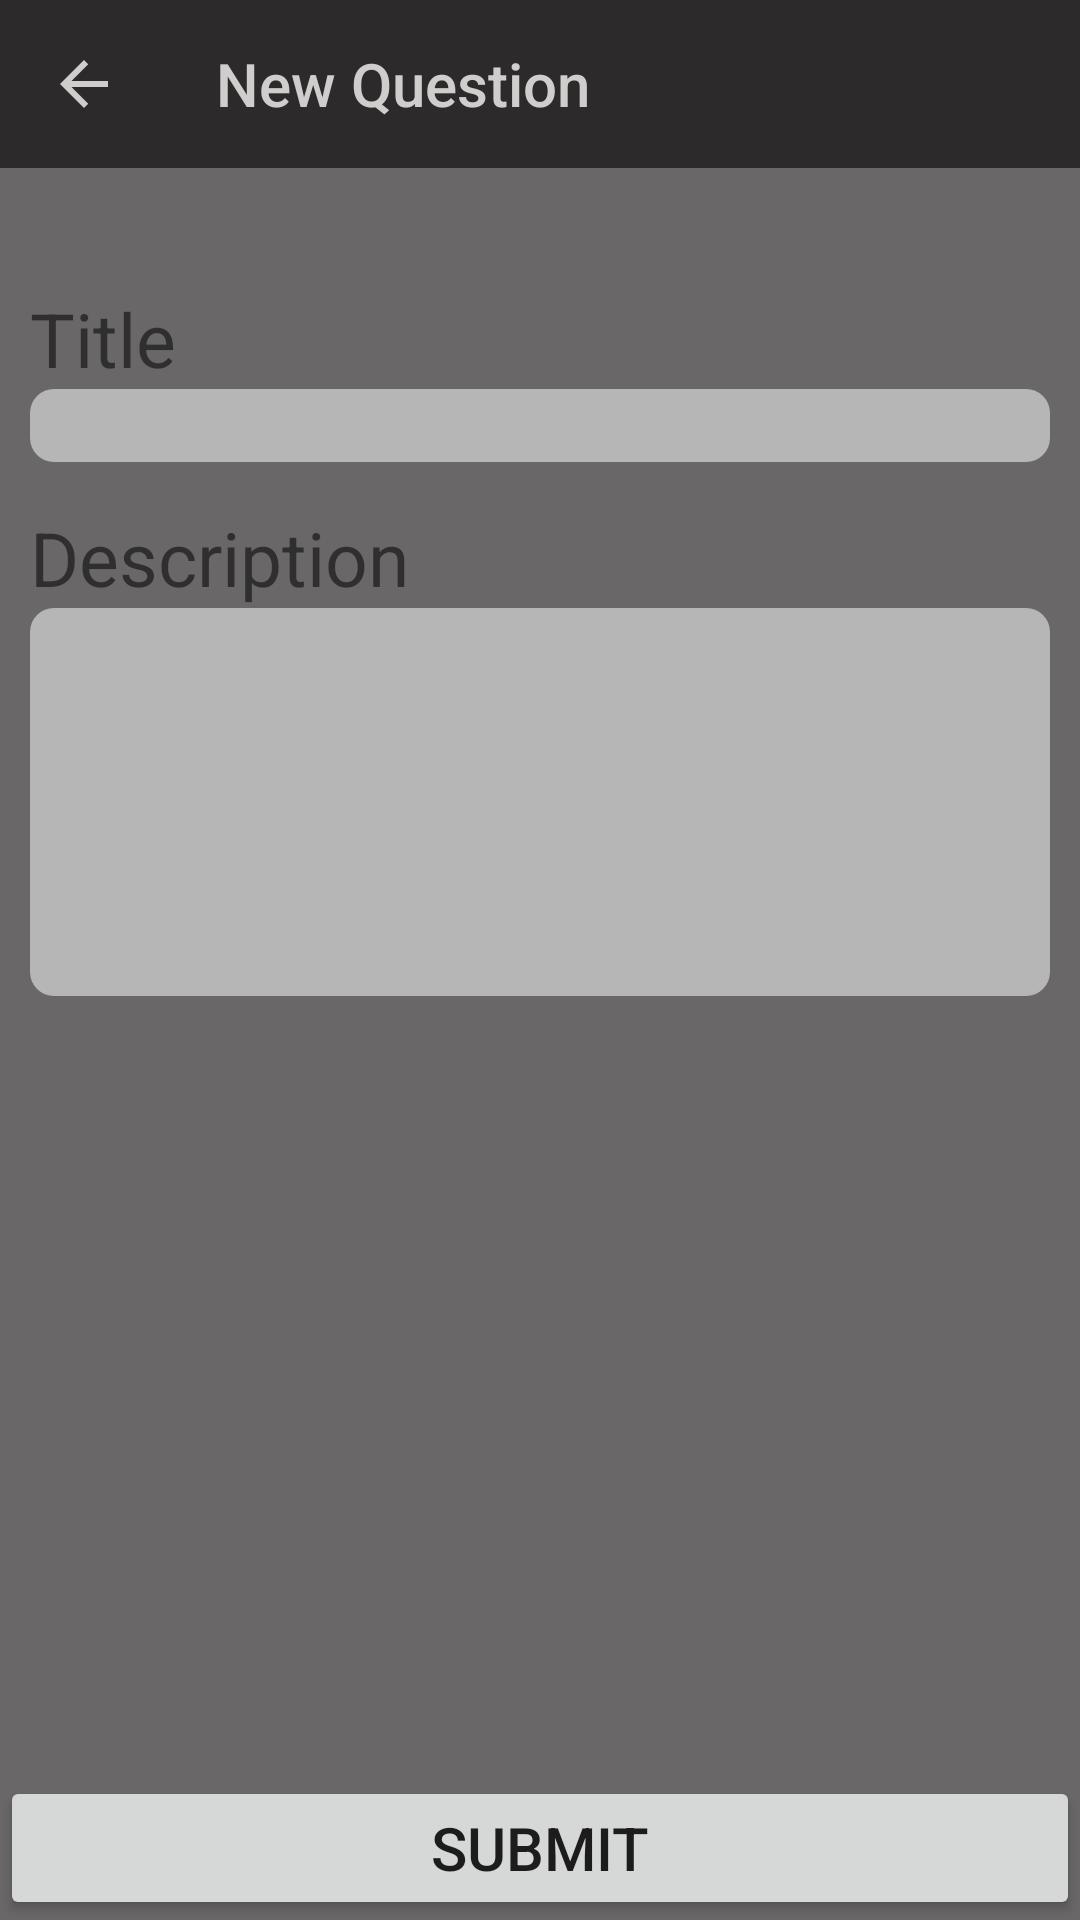

Layout XML and referenced resources for this Android screen:
<!-- AndroidManifest.xml: application theme AppTheme -->
<!-- res/layout/activity_newquestion.xml -->
<?xml version="1.0" encoding="utf-8"?>
<RelativeLayout xmlns:android="http://schemas.android.com/apk/res/android"
    android:layout_width="match_parent"
    android:layout_height="match_parent"
    android:background="#696767"
    xmlns:app="http://schemas.android.com/apk/res-auto">

    <androidx.appcompat.widget.Toolbar
        android:layout_width="match_parent"
        android:layout_height="wrap_content"
        android:background="#2C2A2A"
        android:id="@+id/activity_addquestion_toolbar"
        app:navigationIcon="@drawable/ic_back_24dp"
        app:titleTextColor="#D1CDCD"
        app:title="New Question"/>

    <LinearLayout
        android:layout_width="match_parent"
        android:layout_height="wrap_content"
        android:orientation="vertical"
        android:layout_below="@+id/activity_addquestion_toolbar"
        android:layout_marginTop="30dp"
        android:padding="10dp">

        <androidx.appcompat.widget.AppCompatTextView
            android:layout_width="match_parent"
            android:layout_height="wrap_content"
            android:text="Title"
            android:textSize="25dp">
        </androidx.appcompat.widget.AppCompatTextView>

        <androidx.appcompat.widget.AppCompatEditText
            android:layout_width="match_parent"
            android:layout_height="wrap_content"
            android:background="@drawable/roundrectangle">
        </androidx.appcompat.widget.AppCompatEditText>

        <androidx.appcompat.widget.AppCompatTextView
            android:layout_width="match_parent"
            android:layout_height="wrap_content"
            android:text="Description"
            android:textSize="25dp"
            android:layout_marginTop="15dp">
        </androidx.appcompat.widget.AppCompatTextView>

        <androidx.appcompat.widget.AppCompatEditText
            android:layout_width="match_parent"
            android:layout_height="wrap_content"
            android:inputType="text|textMultiLine"
            android:overScrollMode="always"
            android:scrollbarStyle="insideInset"
            android:scrollbars="vertical"
            android:lines="6"
            android:textAppearance="?android:attr/textAppearanceMedium"
            android:scrollHorizontally="false"
            android:background="@drawable/roundrectangle">
        </androidx.appcompat.widget.AppCompatEditText>

    </LinearLayout>

    <androidx.appcompat.widget.AppCompatButton
        android:layout_width="match_parent"
        android:layout_height="wrap_content"
        android:text="Submit"
        android:textSize="20sp"
        android:layout_alignParentBottom="true"/>

</RelativeLayout>
<!-- resources referenced by this layout -->
<resources>
  <!-- drawable ic_back_24dp (drawable) -->
  <vector xmlns:android="http://schemas.android.com/apk/res/android"
          android:width="24dp"
          android:height="24dp"
          android:viewportWidth="24.0"
          android:viewportHeight="24.0">
      <path
          android:fillColor="#D1CDCD"
          android:pathData="M20,11H7.83l5.59,-5.59L12,4l-8,8 8,8 1.41,-1.41L7.83,13H20v-2z"/>
  </vector>
  <!-- drawable roundrectangle (drawable) -->
  <?xml version="1.0" encoding="utf-8"?>
  <shape xmlns:android="http://schemas.android.com/apk/res/android"
      android:shape="rectangle">
      <solid android:color="#B6B6B6" />
      <corners android:bottomRightRadius="8dp"
          android:bottomLeftRadius="8dp"
          android:topRightRadius="8dp"
          android:topLeftRadius="8dp"/>
  </shape>
  <style name="AppTheme" parent="Theme.AppCompat.Light.NoActionBar">
          
          <item name="colorPrimary">@color/colorPrimary</item>
          <item name="colorPrimaryDark">@color/colorPrimaryDark</item>
          <item name="colorAccent">@color/colorAccent</item>
          <item name="android:textColorSecondary">#D1CDCD</item>
      </style>
  <color name="colorPrimary">#008577</color>
  <color name="colorPrimaryDark">#00574B</color>
  <color name="colorAccent">#D81B60</color>
</resources>
